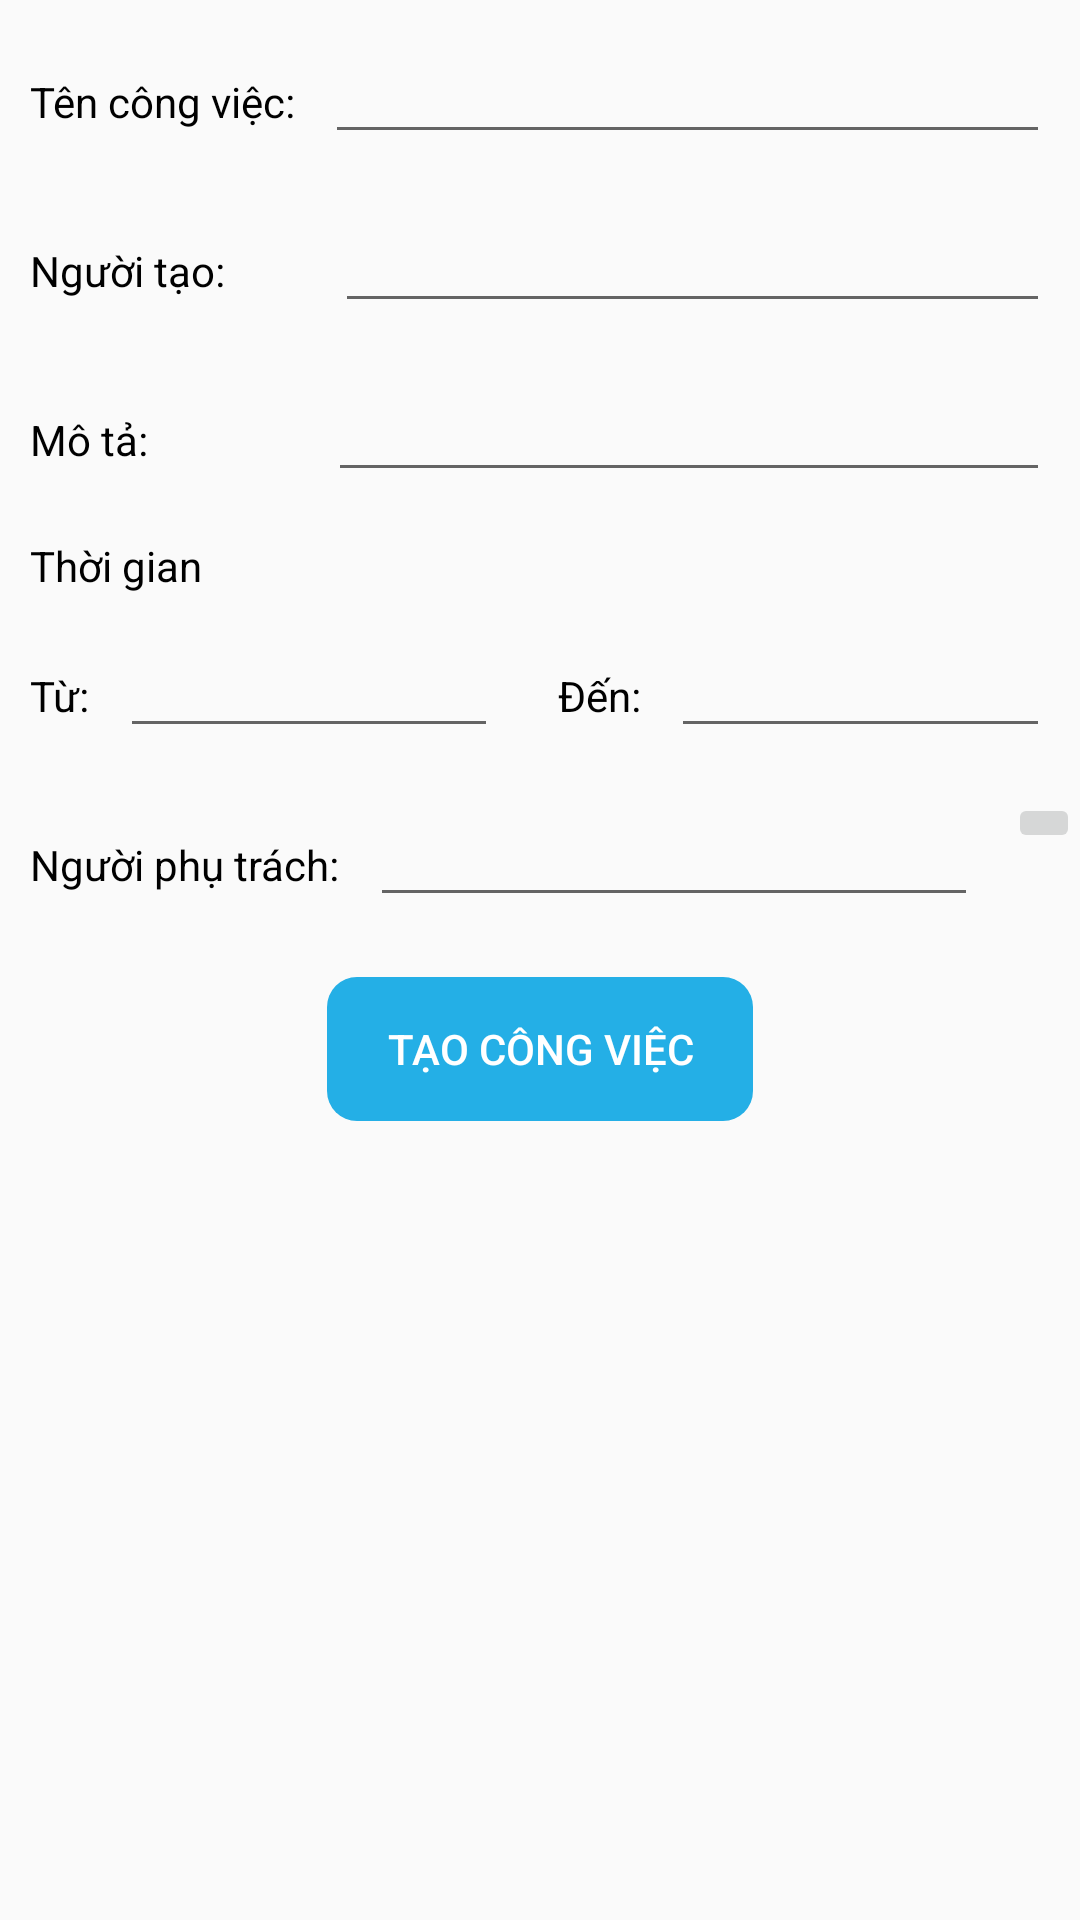

Layout XML and referenced resources for this Android screen:
<!-- AndroidManifest.xml: application theme Theme.MayChat -->
<!-- res/layout/activity_create_work.xml -->
<?xml version="1.0" encoding="utf-8"?>
<LinearLayout xmlns:android="http://schemas.android.com/apk/res/android"
    xmlns:app="http://schemas.android.com/apk/res-auto"
    xmlns:tools="http://schemas.android.com/tools"
    android:layout_width="match_parent"
    android:layout_height="match_parent"
    android:orientation="vertical"
    tools:context=".Views.CreateWorkActivity">

    <LinearLayout
        android:layout_width="match_parent"
        android:layout_marginTop="10sp"
        android:layout_height="wrap_content">
        <TextView
            android:layout_width="wrap_content"
            android:layout_height="wrap_content"
            android:text="Tên công việc:"
            android:layout_marginStart="10sp"
            android:textColor="@color/black"
            android:textSize="14sp"/>
        <EditText
            android:id="@+id/work_name"
            android:layout_width="0dp"
            android:layout_height="wrap_content"
            android:layout_weight="1"
            android:layout_marginHorizontal="10sp"/>
    </LinearLayout>

    <LinearLayout
        android:layout_width="match_parent"
        android:layout_marginTop="15sp"
        android:layout_height="wrap_content">
        <TextView
            android:layout_width="wrap_content"
            android:layout_height="wrap_content"
            android:text="Người tạo:        "
            android:layout_marginStart="10sp"
            android:textColor="@color/black"
            android:textSize="14sp"/>
        <EditText
            android:id="@+id/user_create"
            android:layout_width="0dp"
            android:layout_height="wrap_content"
            android:layout_weight="1"
            android:layout_marginHorizontal="10sp"/>
    </LinearLayout>

    <LinearLayout
        android:layout_width="match_parent"
        android:layout_marginTop="15sp"
        android:layout_height="wrap_content">
        <TextView
            android:layout_width="wrap_content"
            android:layout_height="wrap_content"
            android:text="Mô tả:               "
            android:layout_marginStart="10sp"
            android:textColor="@color/black"
            android:textSize="14sp"/>
        <EditText
            android:id="@+id/work_description"
            android:layout_width="0dp"
            android:layout_height="wrap_content"
            android:maxHeight="200dp"
            android:layout_weight="1"
            android:layout_marginHorizontal="10sp"/>
    </LinearLayout>

    <TextView
        android:layout_width="wrap_content"
        android:layout_height="wrap_content"
        android:textSize="14sp"
        android:text="Thời gian"
        android:textColor="@color/black"
        android:layout_marginTop="15sp"
        android:layout_marginStart="10sp"/>

    <LinearLayout
        android:layout_width="match_parent"
        android:layout_marginTop="10sp"
        android:layout_height="wrap_content">
        <TextView
            android:layout_width="wrap_content"
            android:layout_height="wrap_content"
            android:text="Từ:"
            android:layout_marginStart="10sp"
            android:textColor="@color/black"
            android:textSize="14sp"/>
        <EditText
            android:id="@+id/work_start"
            android:layout_width="0dp"
            android:layout_height="wrap_content"
            android:layout_weight="1"
            android:layout_marginHorizontal="10sp"/>

        <TextView
            android:layout_width="wrap_content"
            android:layout_height="wrap_content"
            android:text="Đến:"
            android:layout_marginStart="10sp"
            android:textColor="@color/black"
            android:textSize="14sp"/>

        <EditText
            android:id="@+id/work_end"
            android:layout_width="0dp"
            android:layout_height="wrap_content"
            android:layout_weight="1"
            android:layout_marginHorizontal="10sp"/>
    </LinearLayout>

    <LinearLayout
        android:layout_width="match_parent"
        android:layout_marginTop="15sp"
        android:layout_height="wrap_content">
        <TextView
            android:layout_width="wrap_content"
            android:layout_height="wrap_content"
            android:text="Người phụ trách:"
            android:layout_marginStart="10sp"
            android:textColor="@color/black"
            android:textSize="14sp"/>
        <EditText
            android:id="@+id/user_in_change"
            android:layout_width="0dp"
            android:layout_height="wrap_content"
            android:maxHeight="200dp"
            android:layout_weight="1"
            android:layout_marginHorizontal="10sp"/>
        <ImageButton
            android:id="@+id/img_user_change"
            android:layout_width="wrap_content"
            android:layout_height="wrap_content"
            android:src="@drawable/ic_work" />
    </LinearLayout>

    <Button
        android:id="@+id/btn_create_work"
        android:layout_width="wrap_content"
        android:layout_height="wrap_content"
        android:layout_gravity="center_horizontal"
        android:text="Tạo công việc"
        android:layout_marginTop="20sp"
        android:background="@drawable/custom_layout_message"
        android:backgroundTint="@color/blue_sky"
        android:textColor="@color/white"
        android:paddingHorizontal="20sp"/>
</LinearLayout>
<!-- resources referenced by this layout -->
<resources>
  <color name="black">#FF000000</color>
  <color name="blue_sky">#24afe6</color>
  <color name="white">#FFFFFFFF</color>
  <!-- drawable custom_layout_message (drawable) -->
  <?xml version="1.0" encoding="utf-8"?>
  <shape xmlns:android="http://schemas.android.com/apk/res/android">
          <corners android:radius="10sp"/>
          <stroke android:color="@color/white"/>
  </shape>
  <style name="Theme.MayChat" parent="Theme.MaterialComponents.DayNight.DarkActionBar.Bridge">
          
          <item name="colorPrimary">#BE39E3</item>
          <item name="colorPrimaryVariant">@color/purple_700</item>
          <item name="colorOnPrimary">@color/white</item>
          
          <item name="colorSecondary">@color/teal_200</item>
          <item name="colorSecondaryVariant">@color/teal_700</item>
          <item name="colorOnSecondary">@color/black</item>
          
          <item name="android:statusBarColor" tools:targetApi="l">?attr/colorPrimaryVariant</item>
          
      </style>
  <color name="purple_700">#FF3700B3</color>
  <color name="teal_200">#FF03DAC5</color>
  <color name="teal_700">#FF018786</color>
</resources>
